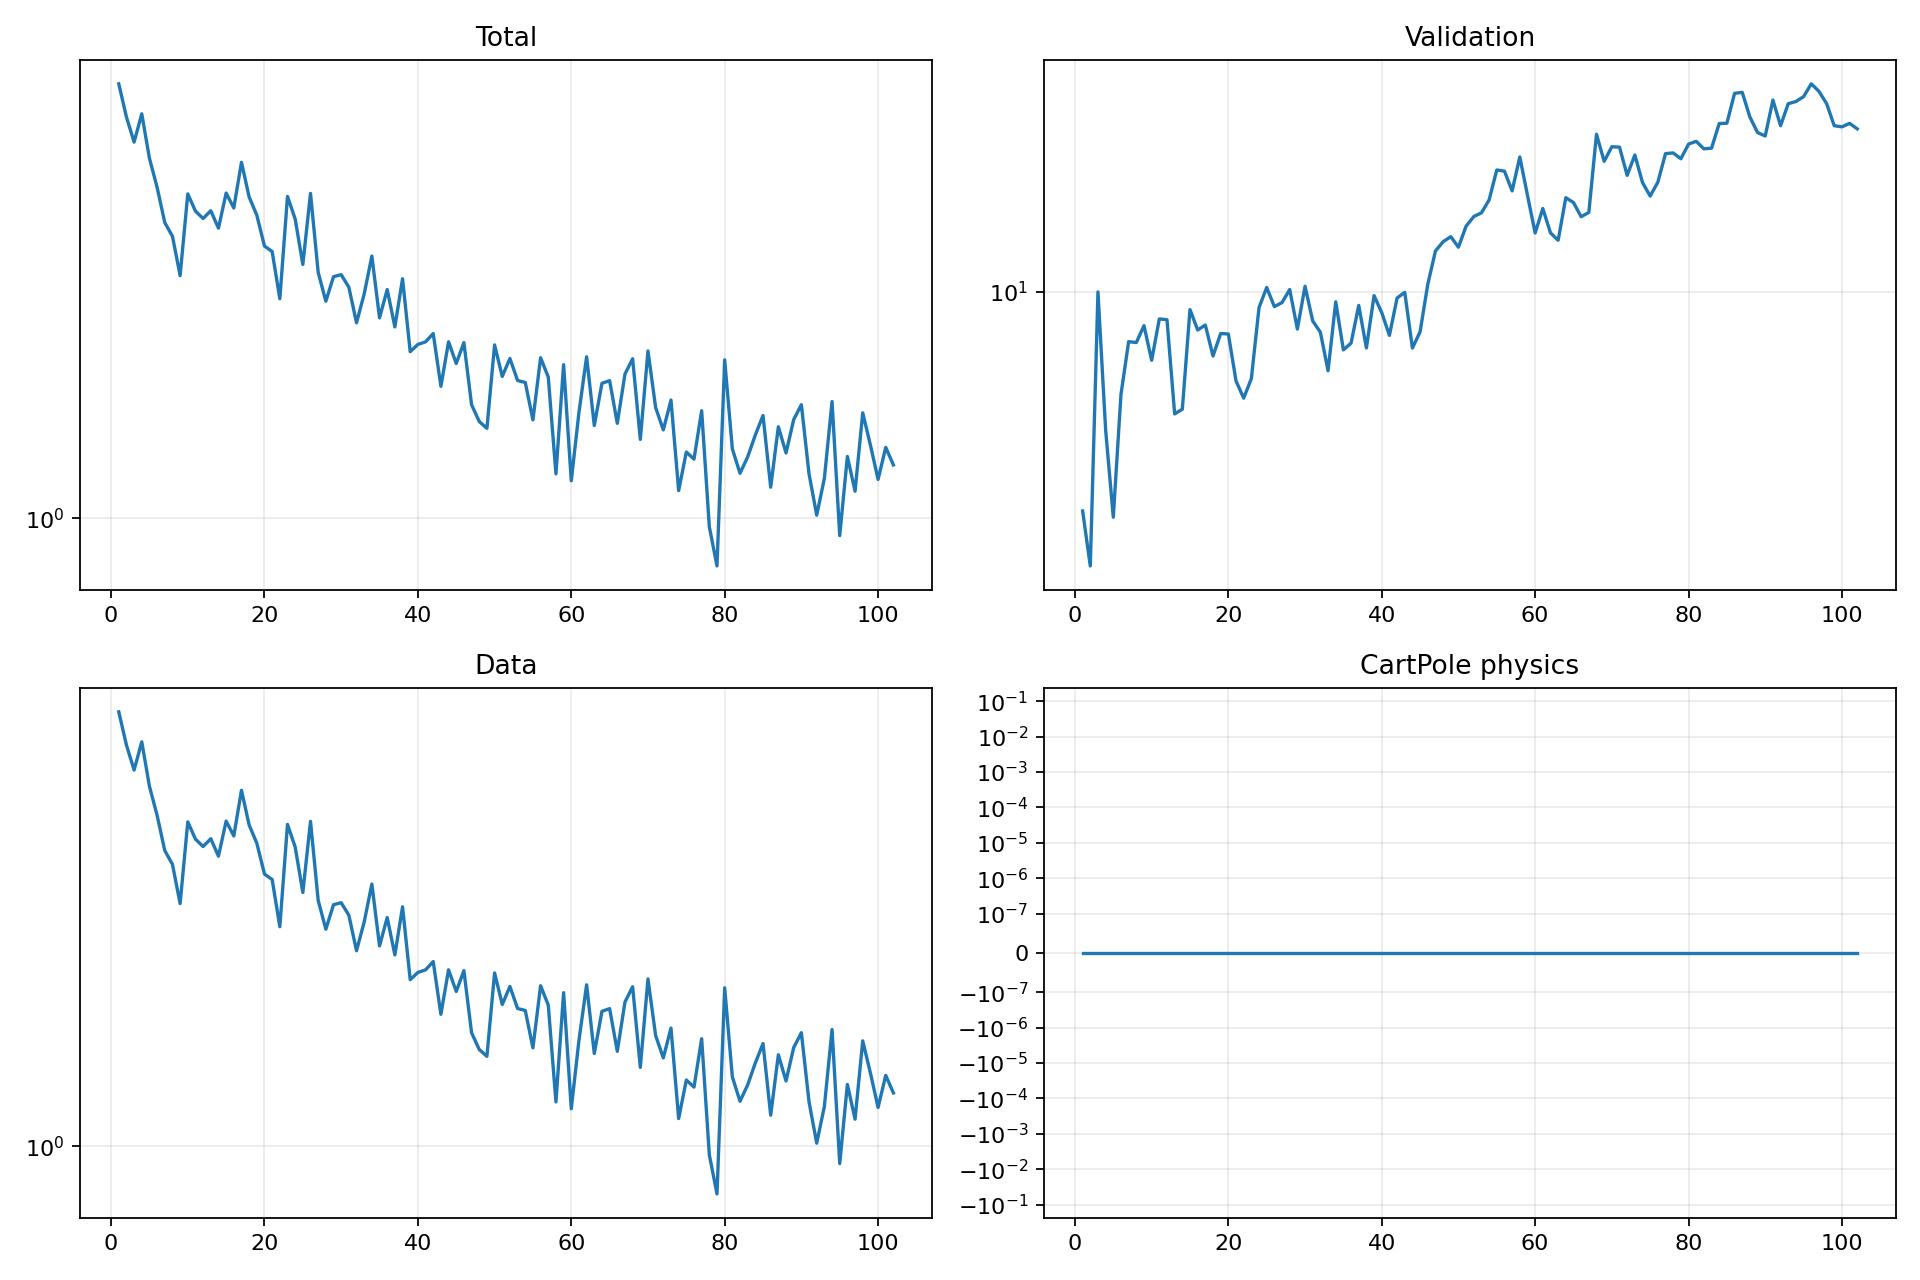

The table this chart was drawn from, first rows:
epoch, validation_forecast_mse, train_total, train_data, train_cartpole_physics, train_rotation_physics
1, 4.203, 8.765, 8.765, 0.0, 0.0
2, 3.381, 7.427, 7.427, 0.0, 0.0
3, 9.994, 6.552, 6.552, 0.0, 0.0
4, 5.793, 7.546, 7.546, 0.0, 0.0
5, 4.1, 6.043, 6.043, 0.0, 0.0
6, 6.664, 5.226, 5.226, 0.0, 0.0
7, 8.21, 4.383, 4.383, 0.0, 0.0
8, 8.181, 4.093, 4.093, 0.0, 0.0
9, 8.746, 3.363, 3.363, 0.0, 0.0
10, 7.627, 5.059, 5.059, 0.0, 0.0
11, 8.982, 4.64, 4.64, 0.0, 0.0
12, 8.955, 4.473, 4.473, 0.0, 0.0
13, 6.169, 4.65, 4.65, 0.0, 0.0
14, 6.285, 4.262, 4.262, 0.0, 0.0
15, 9.321, 5.079, 5.079, 0.0, 0.0
16, 8.598, 4.715, 4.715, 0.0, 0.0
17, 8.767, 5.923, 5.923, 0.0, 0.0
18, 7.756, 4.981, 4.981, 0.0, 0.0
19, 8.479, 4.547, 4.547, 0.0, 0.0
20, 8.462, 3.897, 3.897, 0.0, 0.0
21, 7.03, 3.793, 3.793, 0.0, 0.0
22, 6.566, 2.996, 2.996, 0.0, 0.0
23, 7.094, 4.995, 4.995, 0.0, 0.0
24, 9.394, 4.463, 4.463, 0.0, 0.0
25, 10.17, 3.555, 3.555, 0.0, 0.0
26, 9.431, 5.071, 5.071, 0.0, 0.0
27, 9.583, 3.419, 3.419, 0.0, 0.0
28, 10.09, 2.959, 2.959, 0.0, 0.0
29, 8.63, 3.345, 3.345, 0.0, 0.0
30, 10.22, 3.379, 3.379, 0.0, 0.0
31, 8.912, 3.173, 3.173, 0.0, 0.0
32, 8.521, 2.657, 2.657, 0.0, 0.0
33, 7.316, 3.069, 3.069, 0.0, 0.0
34, 9.612, 3.708, 3.708, 0.0, 0.0
35, 7.947, 2.723, 2.723, 0.0, 0.0
36, 8.163, 3.137, 3.137, 0.0, 0.0
37, 9.476, 2.603, 2.603, 0.0, 0.0
38, 8.009, 3.31, 3.31, 0.0, 0.0
39, 9.849, 2.3, 2.3, 0.0, 0.0
40, 9.21, 2.385, 2.385, 0.0, 0.0
41, 8.416, 2.416, 2.416, 0.0, 0.0
42, 9.757, 2.518, 2.518, 0.0, 0.0
43, 9.978, 1.934, 1.934, 0.0, 0.0
44, 8.005, 2.416, 2.416, 0.0, 0.0
45, 8.538, 2.168, 2.168, 0.0, 0.0
46, 10.3, 2.406, 2.406, 0.0, 0.0
47, 11.75, 1.764, 1.764, 0.0, 0.0
48, 12.19, 1.623, 1.623, 0.0, 0.0
49, 12.44, 1.568, 1.568, 0.0, 0.0
50, 11.93, 2.379, 2.379, 0.0, 0.0
51, 12.97, 2.032, 2.032, 0.0, 0.0
52, 13.47, 2.223, 2.223, 0.0, 0.0
53, 13.67, 1.991, 1.991, 0.0, 0.0
54, 14.38, 1.972, 1.972, 0.0, 0.0
55, 16.19, 1.636, 1.636, 0.0, 0.0
56, 16.11, 2.231, 2.231, 0.0, 0.0
57, 14.91, 2.026, 2.026, 0.0, 0.0
58, 17.04, 1.249, 1.249, 0.0, 0.0
59, 14.65, 2.156, 2.156, 0.0, 0.0
60, 12.62, 1.207, 1.207, 0.0, 0.0
... 42 more rows
